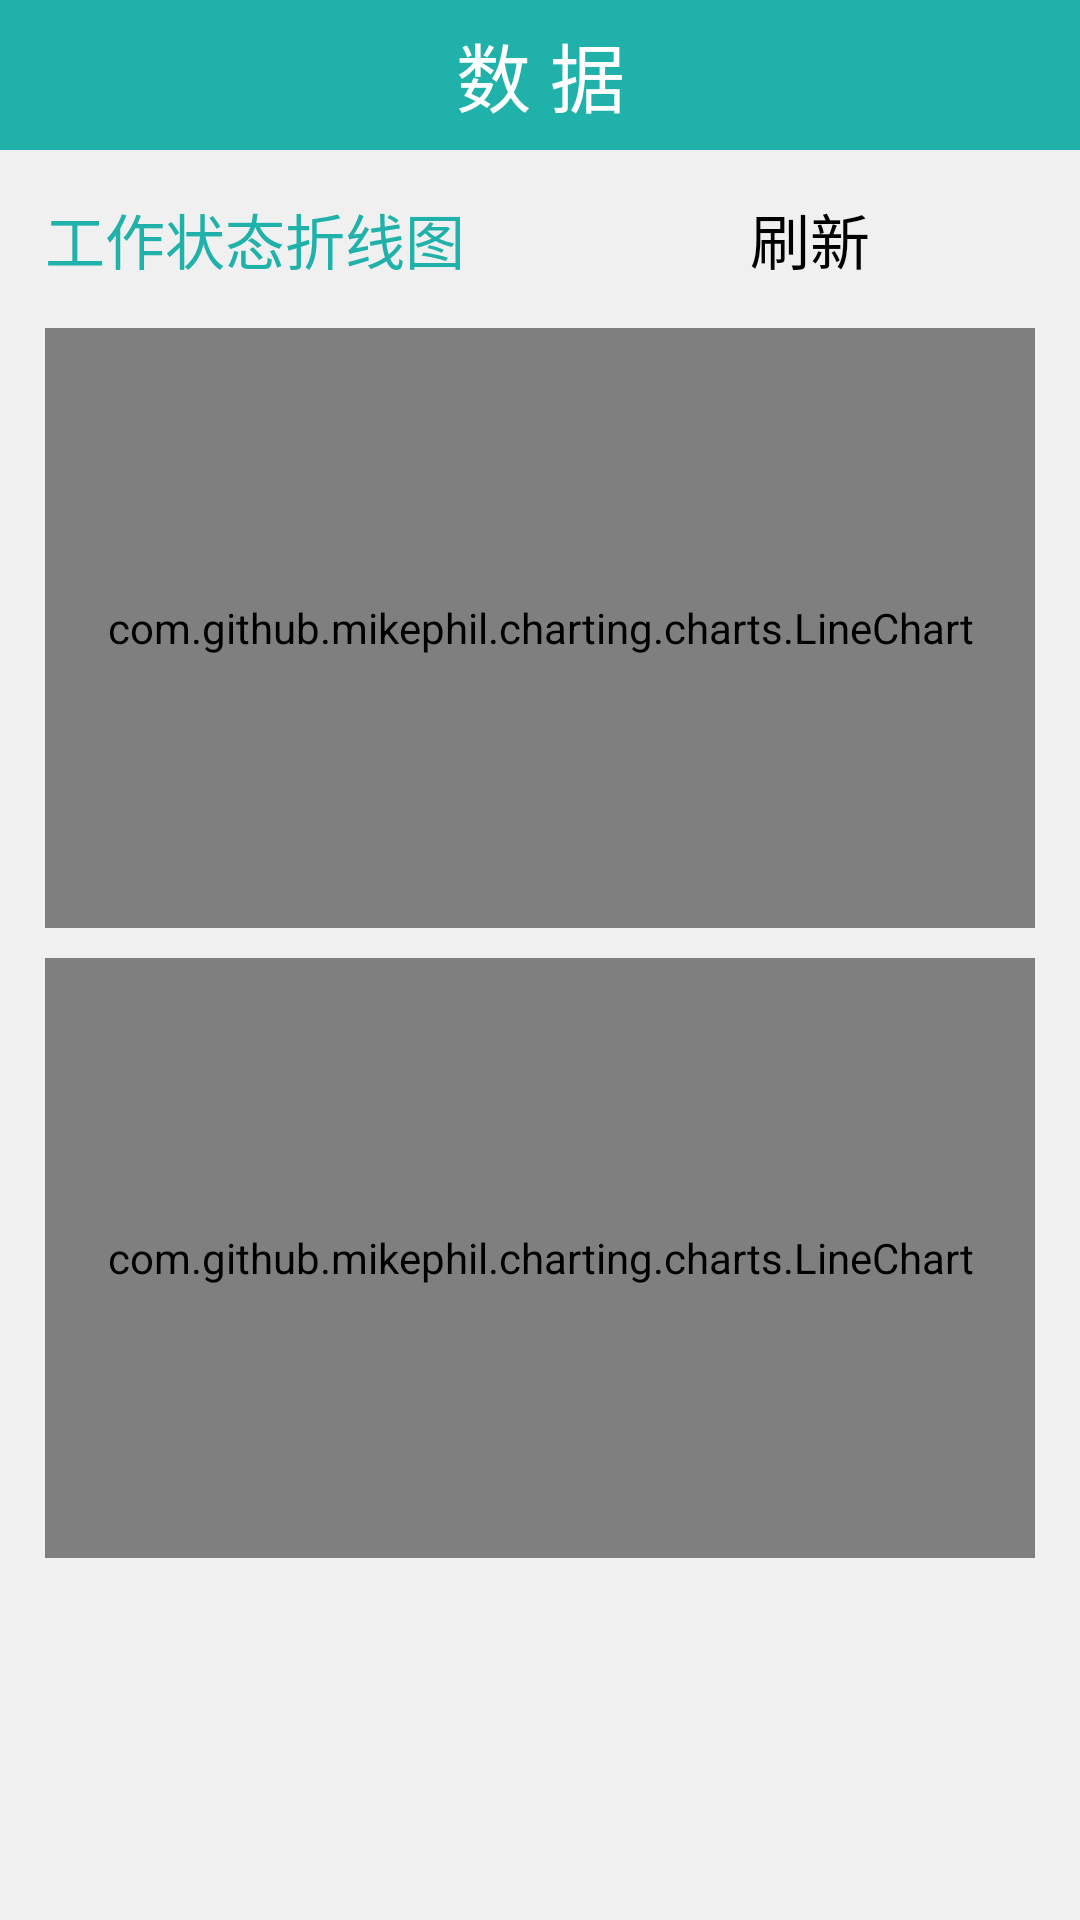

Layout XML and referenced resources for this Android screen:
<!-- AndroidManifest.xml: application theme AppTheme -->
<!-- res/layout/fragment2.xml -->
<?xml version="1.0" encoding="utf-8"?>
<LinearLayout xmlns:android="http://schemas.android.com/apk/res/android"
android:orientation="vertical" android:layout_width="match_parent"
android:layout_height="match_parent"
android:background="#f0f0f0">
    <TextView
        android:text="数 据"
        android:textSize="@dimen/title_size"
        android:textColor="@color/bg_white"
        android:gravity="center"
        android:background="@color/first_head"
        android:layout_width="fill_parent"
        android:layout_height="@dimen/title_height" />

    <ScrollView
        android:layout_width="match_parent"
        android:layout_height="match_parent">
        <LinearLayout
            android:orientation="vertical"
            android:layout_width="match_parent"
            android:layout_height="match_parent">


            <LinearLayout
                android:weightSum="2"
                android:orientation="horizontal"
                android:layout_width="match_parent"
                android:layout_height="match_parent">


                <TextView
                    android:text="   工作状态折线图"
                    android:textSize="20dp"
                    android:layout_marginBottom="15dp"
                    android:layout_marginTop="15dp"
                    android:textColor="@color/colorPrimary"
                    android:layout_width="0dp"
                    android:layout_weight="1"
                    android:layout_height="wrap_content"
                    android:id="@+id/textView2" />

                <TextView
                    android:text="刷新"
                    android:textSize="20dp"
                    android:gravity="center"
                    android:layout_marginBottom="15dp"
                    android:layout_marginTop="15dp"
                    android:textColor="@color/bg_black"
                    android:layout_width="0dp"
                    android:layout_weight="1"
                    android:layout_height="wrap_content"
                    android:id="@+id/text_refresh" />
            </LinearLayout>



            <com.github.mikephil.charting.charts.LineChart

                android:id="@+id/spread_line_chart"
                android:layout_marginLeft="15dp"
                android:layout_marginRight="15dp"
                android:layout_width="match_parent"
                android:layout_height="200dp"
                android:layout_gravity="center"/>

            <com.github.mikephil.charting.charts.LineChart
                android:layout_marginLeft="15dp"
                android:layout_marginRight="15dp"
                android:id="@+id/spread_line_chart2"
                android:layout_marginTop="10dp"
                android:layout_width="match_parent"
                android:layout_height="200dp"
                android:layout_gravity="center"/>

        </LinearLayout>
    </ScrollView>




</LinearLayout>
<!-- resources referenced by this layout -->
<resources>
  <color name="bg_black">#000000</color>
  <color name="bg_white">#FFFFFF</color>
  <color name="colorPrimary">#20B2AA</color>
  <color name="first_head">#20B2AA</color>
  <dimen name="title_height">50dp</dimen>
  <dimen name="title_size">25dp</dimen>
  <style name="AppTheme" parent="Theme.AppCompat.Light.NoActionBar">
          
          <item name="colorPrimary">@color/colorPrimary</item>
          <item name="colorPrimaryDark">@color/colorPrimaryDark</item>
          <item name="colorAccent">@color/colorAccent</item>
      </style>
  <color name="colorPrimaryDark">#008080</color>
  <color name="colorAccent">#20B2AA</color>
</resources>
